Dataset: processed (GitHub, Chrypapado/Garbage_Classification). Classes: cardboard, glass, metal, paper, plastic, trash.

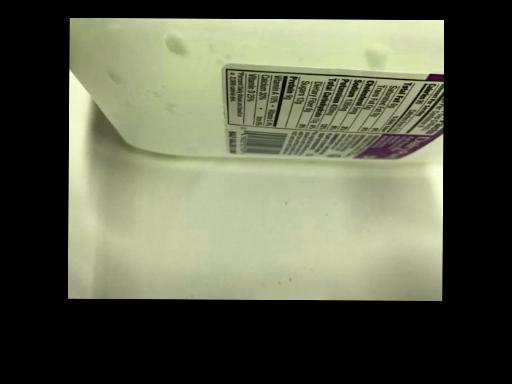
Label: plastic

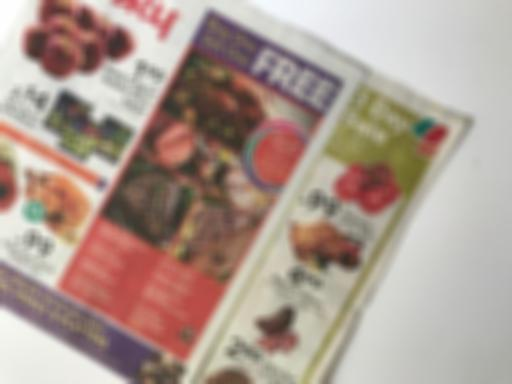
Label: paper

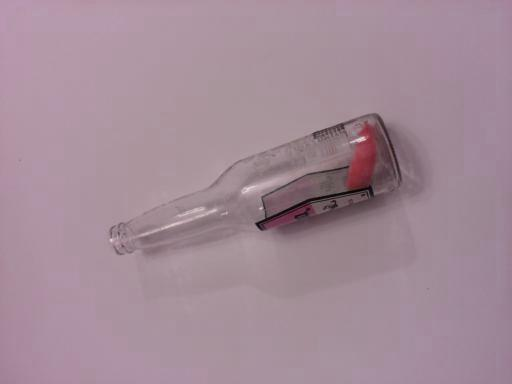
Label: glass

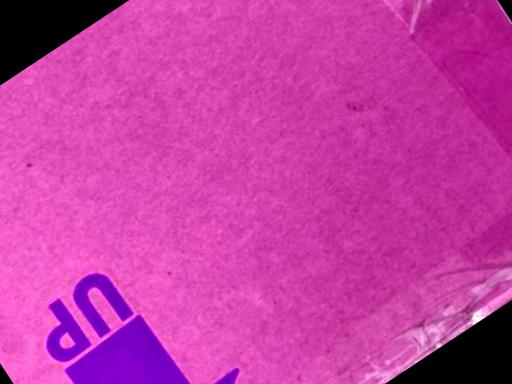
Label: cardboard

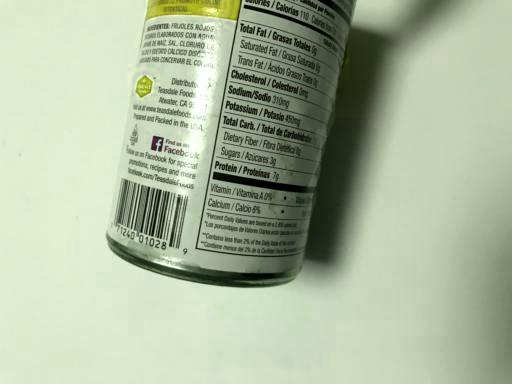
Label: metal

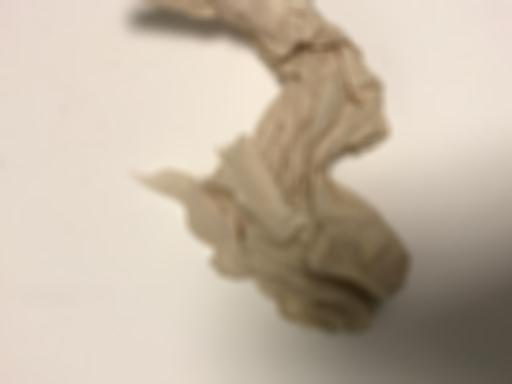
Label: trash
